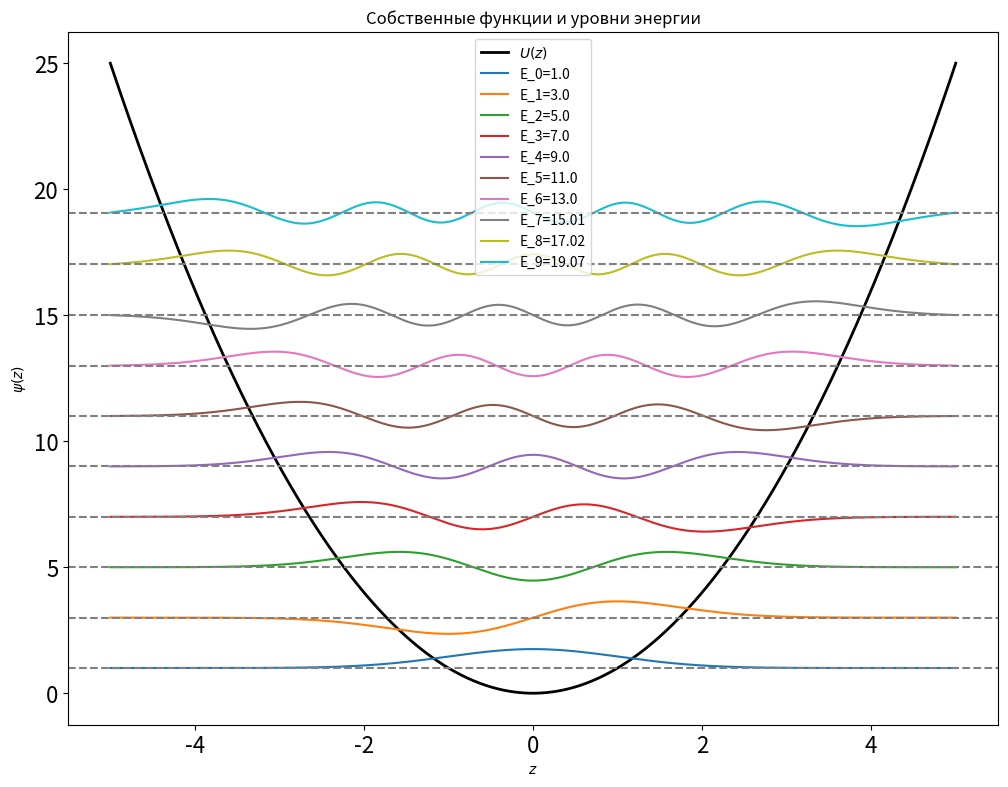

Generate this figure with matplotlib: (Note: this script raises an exception after producing the figure.)
import numpy as np
import matplotlib.pyplot as plt
from scipy.linalg import eigh_tridiagonal
# беспонятия как это работает, но это решает ангем для трехдиагональной матрицы


class QuantumWellSolver:
    def __init__(self, z_min, z_max, N, a=2.0, b=2.0):
        self.z_min = z_min
        self.z_max = z_max
        self.N = N
        self.a = a
        self.b = b

        self.z, self.dz = np.linspace(z_min, z_max, N, retstep=True)

        self.potential = self._define_potential()

        self.eigenvalues = None
        self.eigenvectors = None

    def _define_potential(self):
        pass

    def solve(self, num_levels=10):

        # элементы главной диагонали матрицы, здесь же прописываем начальные условия
        diagonal = ([self.a] + [2] * (self.N - 4) + [self.b]) / self.dz ** 2 + self.potential[1:-1]

        # элементы побочных диагоналей
        off_diagonal = -1 / self.dz ** 2 * np.ones(self.N - 2)

        self.eigenvalues, self.eigenvectors = eigh_tridiagonal(
            diagonal,
            off_diagonal[1:],
            select='i',
            select_range=(0, num_levels - 1)
        )
        # подгон размерности - тут тоже играет роль a и b, но тут надо как-то переписывать
        full_eigenvectors = np.zeros((self.N, num_levels))
        full_eigenvectors[1:-1, :] = self.eigenvectors
        self.eigenvectors = full_eigenvectors

        for i in range(num_levels):
            norm = np.sqrt(np.sum(self.eigenvectors[:, i] ** 2) * self.dz)
            self.eigenvectors[:, i] /= norm

        print([f"E_{i} = {E}" for i, E in enumerate(self.eigenvalues)], sep=";\t")

    def plot_potential(self, path="results/pivo_pot.png"):
        fig, axs = plt.subplots()
        plt.tick_params(axis='both', labelsize=16)
        fig.set_size_inches(12, 9)
        font1 = {'family': 'serif',
                 'color': 'black',
                 'weight': 'normal',
                 'size': 20,
                 }
        font2 = {'family': 'serif',
                 'color': 'black',
                 'weight': 'normal',
                 'size': 24,
                 }
        c = ["r", "g", "b", "black", "yellow"]

        axs.plot(self.z, self.potential, color="gray", label=r"$U(z)$")
        plt.title("Профиль потенциальной ямы")
        plt.xlabel(r"$z$")
        plt.ylabel(r"$U(z)$")
        plt.legend()
        plt.savefig(path)

    def plot_wavefunctions(self, num_levels_to_plot=10, path="results/pivo_wave.png"):
        if self.eigenvalues is None:
            print("Ничо не посчитано")
            return
        fig, axs = plt.subplots()
        plt.tick_params(axis='both', labelsize=16)
        fig.set_size_inches(12, 9)
        font1 = {'family': 'serif',
                 'color': 'black',
                 'weight': 'normal',
                 'size': 20,
                 }
        font2 = {'family': 'serif',
                 'color': 'black',
                 'weight': 'normal',
                 'size': 24,
                 }
        c = ["r", "g", "b", "black", "yellow"]

        plt.plot(self.z, self.potential, color='black', label='$U(z)$', lw=2)

        num_levels = min(num_levels_to_plot, len(self.eigenvalues))

        for i in range(num_levels):
            plt.plot(self.z, self.eigenvalues[i] + self.eigenvectors[:, i], label=f"E_{i}={round(self.eigenvalues[i], 2)}")
            plt.axhline(self.eigenvalues[i], color="gray", linestyle='--')

        plt.title("Собственные функции и уровни энергии")
        plt.xlabel(r"$z$")
        plt.ylabel(r"$\psi(z)$")
        plt.legend()
        plt.savefig(path)


class ParabolicWell(QuantumWellSolver):
    def __init__(self, z_min, z_max, N, a=2.0, b=2.0, A=1.0):
        self.A = A
        super().__init__(z_min, z_max, N, a, b)

    def _define_potential(self):
        return self.A * self.z ** 2


class HalfParabolicWell(QuantumWellSolver):
    def __init__(self, z_max, N, a=2.0, b=2.0, z_min=0, A=1.0):
        if z_min != 0:
            z_min = 0
        self.A = A
        super().__init__(z_min, z_max, N, a, b)

    def _define_potential(self):
        potential = self.A * self.z ** 2
        return potential


parabola = ParabolicWell(-5, 5, 2000)
parabola.solve()
parabola.plot_wavefunctions(path="results/parabola/1_wave.png")

half_parabola = HalfParabolicWell(5, 2000)
half_parabola.solve(num_levels=5)
half_parabola.plot_wavefunctions(path="results/half_parabola/1_wave.png")
